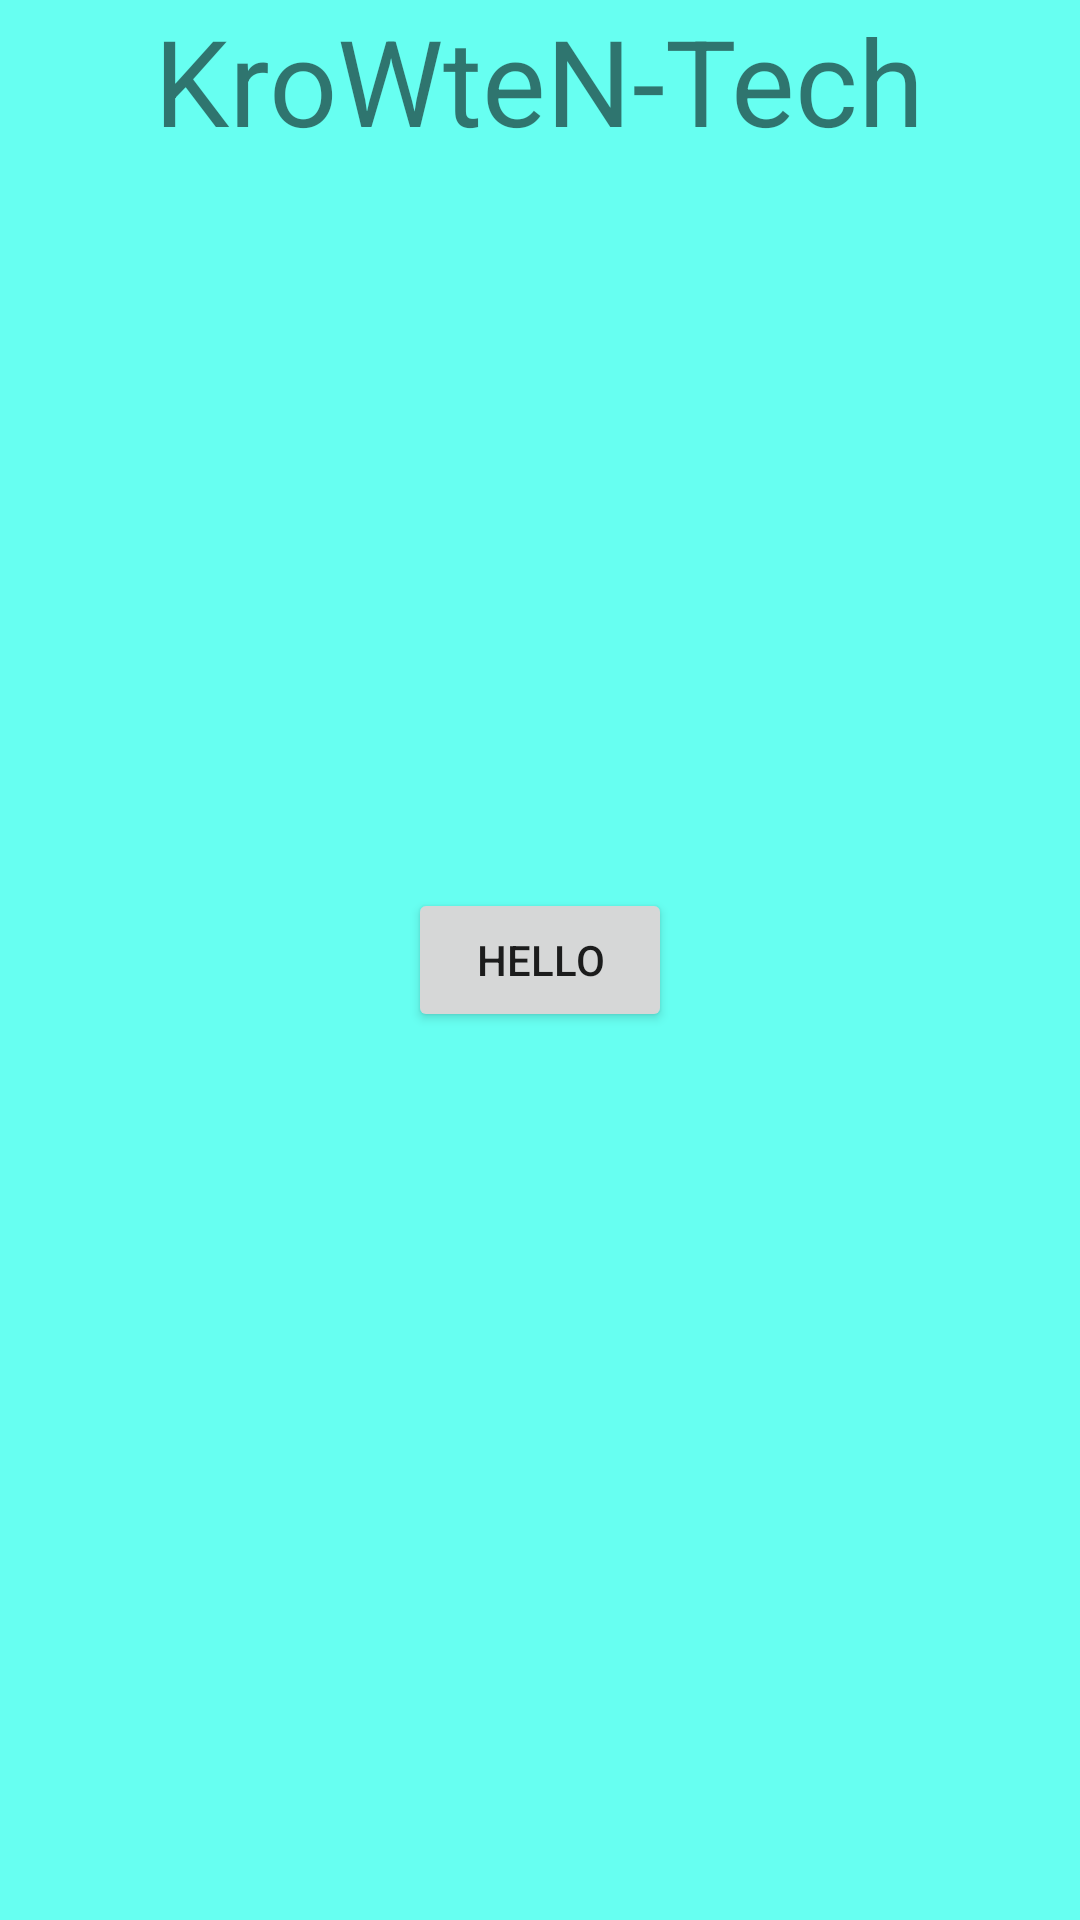

Produce the Android XML layout that renders to this screen, including the resource entries it uses.
<!-- AndroidManifest.xml: application theme AppTheme -->
<!-- res/layout/activity_my.xml -->
<RelativeLayout xmlns:android="http://schemas.android.com/apk/res/android"
    xmlns:tools="http://schemas.android.com/tools"
    android:layout_width="match_parent"
    android:layout_height="match_parent"
    android:paddingLeft="@dimen/activity_horizontal_margin"
    android:paddingRight="@dimen/activity_horizontal_margin"
    android:paddingTop="@dimen/activity_vertical_margin"
    android:paddingBottom="@dimen/activity_vertical_margin"
    tools:context=".MyActivity"
    android:clickable="false"
    android:background="#ff67fff1">

    <TextView
        android:text="@string/hello_world"
        android:textSize="40dp"
        android:layout_width="wrap_content"
        android:layout_height="wrap_content"
        android:id="@+id/textView"
        android:layout_centerHorizontal="true"/>

    <Button
        android:layout_width="wrap_content"
        android:layout_height="wrap_content"
        android:text="@string/login_button"
        android:id="@+id/firstButton"
        android:layout_centerVertical="true"
        android:layout_centerHorizontal="true" />




</RelativeLayout>
<!-- resources referenced by this layout -->
<resources>
  <string name="hello_world">KroWteN-Tech</string>
  <string name="login_button">Hello</string>
  <style name="AppTheme" parent="Theme.AppCompat.Light.DarkActionBar">
          
      </style>
</resources>
